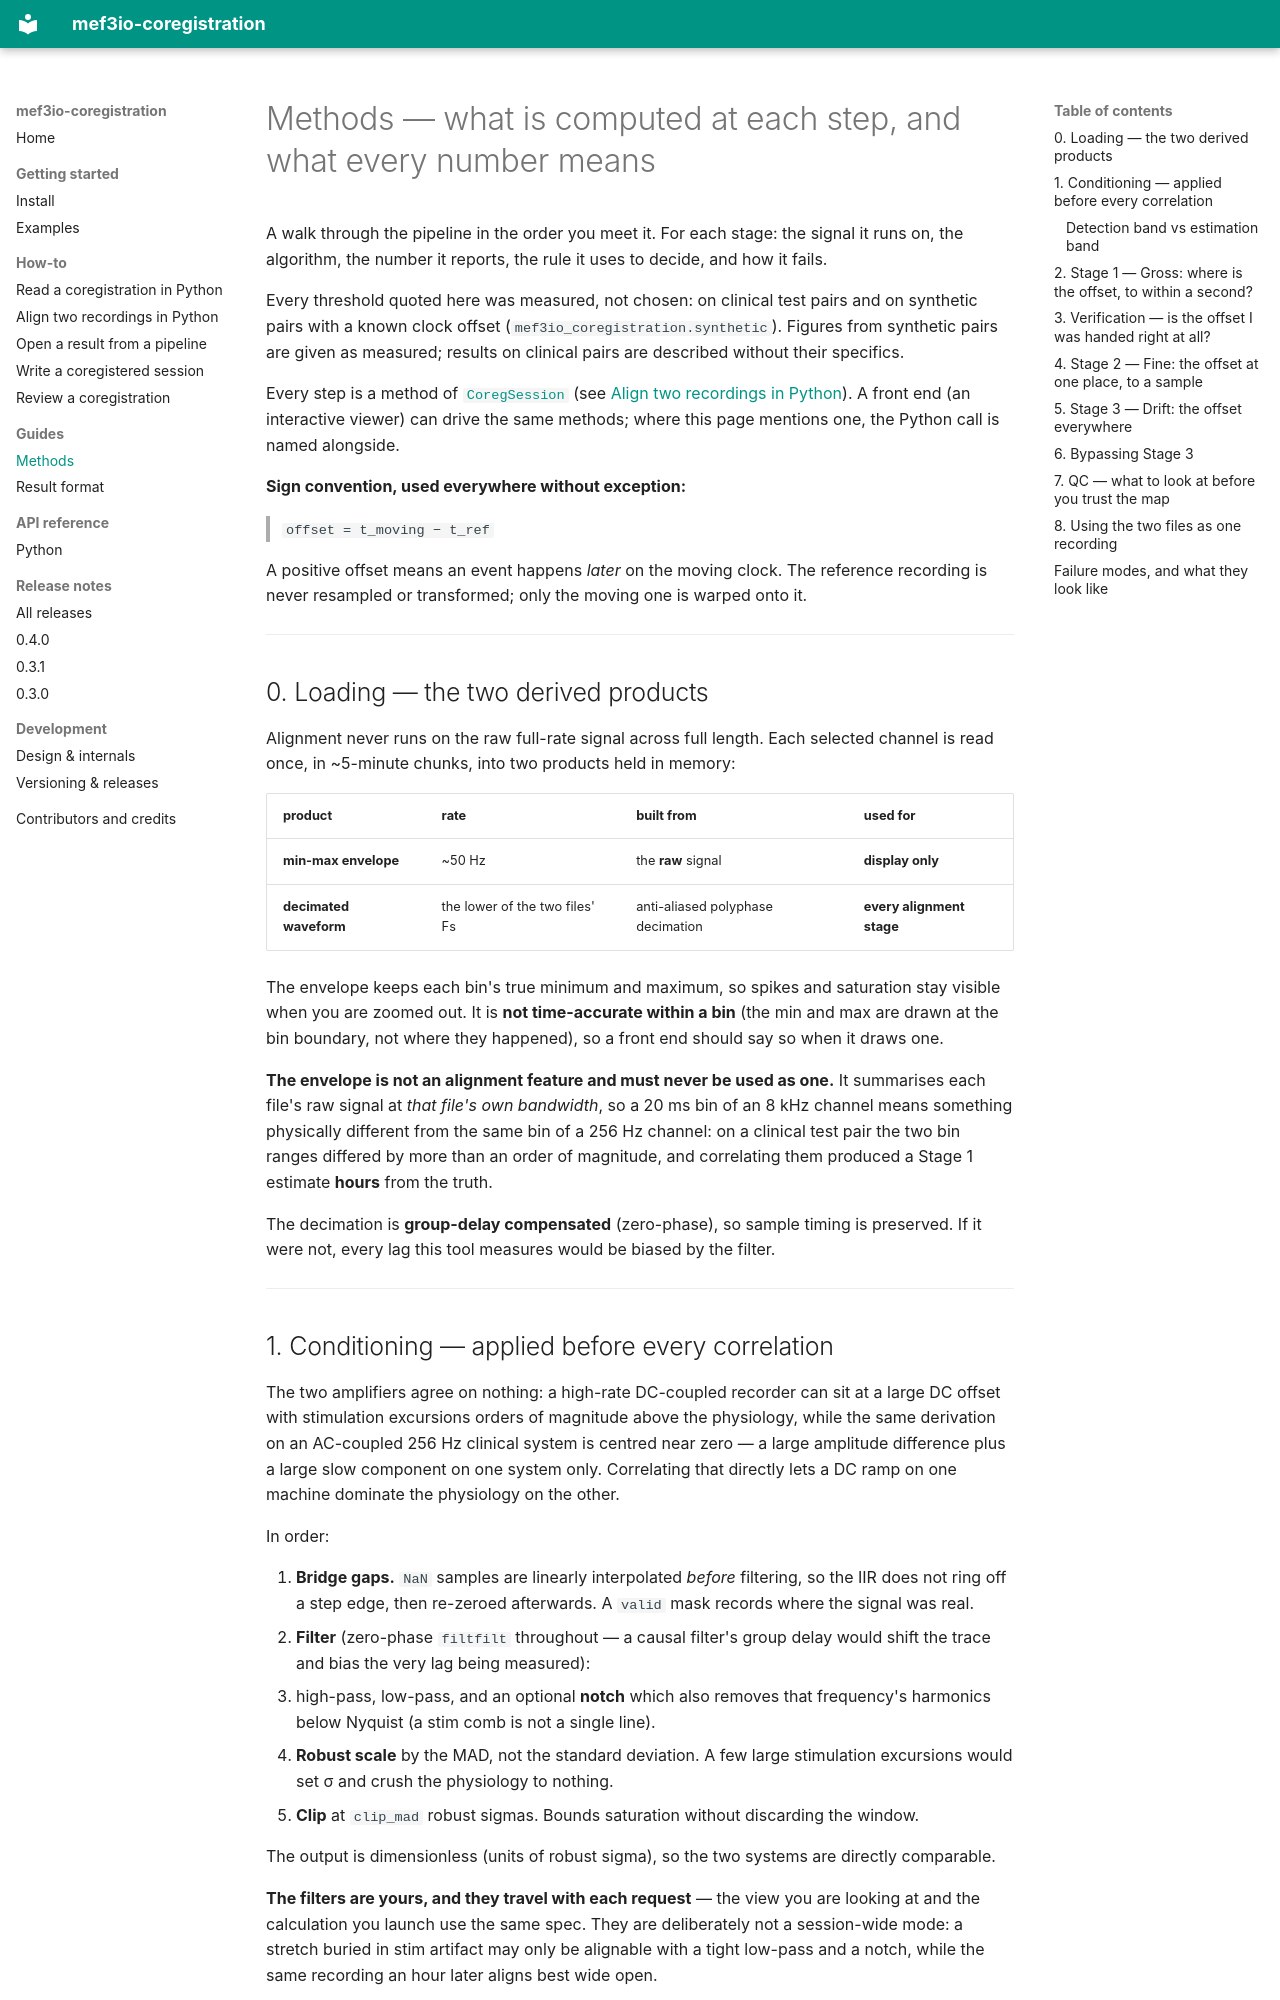

repository: bnelair/mef3io-coregistration · page: methods/index.html · generator: mkdocs

---
description: "What mef3io-coregistration computes at each alignment stage, the number each stage reports, the rule it decides by, and how it fails."
---

# Methods — what is computed at each step, and what every number means

A walk through the pipeline in the order you meet it. For each stage: the signal it runs on, the
algorithm, the number it reports, the rule it uses to decide, and how it fails.

Every threshold quoted here was measured, not chosen: on clinical test pairs and on synthetic
pairs with a known clock offset (`mef3io_coregistration.synthetic`). Figures from synthetic pairs
are given as measured; results on clinical pairs are described without their specifics.

Every step is a method of
[`CoregSession`](api/python.md#mef3io_coregistration.session.CoregSession)
(see [Align two recordings in Python](howto/align_python.md)). A front end
(an interactive viewer) can drive the same methods; where this page mentions
one, the Python call is named alongside.

**Sign convention, used everywhere without exception:**

> `offset = t_moving − t_ref`

A positive offset means an event happens *later* on the moving clock. The reference recording is
never resampled or transformed; only the moving one is warped onto it.

---

## 0. Loading — the two derived products

Alignment never runs on the raw full-rate signal across full length. Each selected channel is
read once, in ~5-minute chunks, into two products held in memory:

| product | rate | built from | used for |
|---|---|---|---|
| **min-max envelope** | ~50 Hz | the **raw** signal | **display only** |
| **decimated waveform** | the lower of the two files' Fs | anti-aliased polyphase decimation | **every alignment stage** |

The envelope keeps each bin's true minimum and maximum, so spikes and saturation stay visible
when you are zoomed out. It is **not time-accurate within a bin** (the min and max are drawn at
the bin boundary, not where they happened), so a front end should say so when it draws one.

**The envelope is not an alignment feature and must never be used as one.** It summarises each
file's raw signal at *that file's own bandwidth*, so a 20 ms bin of an 8 kHz channel means
something physically different from the same bin of a 256 Hz channel: on a clinical test pair
the two bin ranges differed by more than an order of magnitude, and correlating them produced a
Stage 1 estimate **hours** from the truth.

The decimation is **group-delay compensated** (zero-phase), so sample timing is preserved. If it
were not, every lag this tool measures would be biased by the filter.

---

## 1. Conditioning — applied before every correlation

The two amplifiers agree on nothing: a high-rate DC-coupled recorder can sit at a large DC offset
with stimulation excursions orders of magnitude above the physiology, while the same derivation
on an AC-coupled 256 Hz clinical system is centred near zero — a large amplitude difference plus
a large slow component on one system only. Correlating that
directly lets a DC ramp on one machine dominate the physiology on the other.

In order:

1. **Bridge gaps.** `NaN` samples are linearly interpolated *before* filtering, so the IIR does
   not ring off a step edge, then re-zeroed afterwards. A `valid` mask records where the signal
   was real.
2. **Filter** (zero-phase `filtfilt` throughout — a causal filter's group delay would shift the
   trace and bias the very lag being measured):
   - high-pass, low-pass, and an optional **notch** which also removes that frequency's
     harmonics below Nyquist (a stim comb is not a single line).
3. **Robust scale** by the MAD, not the standard deviation. A few large stimulation excursions would
   set σ and crush the physiology to nothing.
4. **Clip** at `clip_mad` robust sigmas. Bounds saturation without discarding the window.

The output is dimensionless (units of robust sigma), so the two systems are directly comparable.

**The filters are yours, and they travel with each request** — the view you are looking at and
the calculation you launch use the same spec. They are deliberately not a session-wide mode: a
stretch buried in stim artifact may only be alignable with a tight low-pass and a notch, while the
same recording an hour later aligns best wide open.
